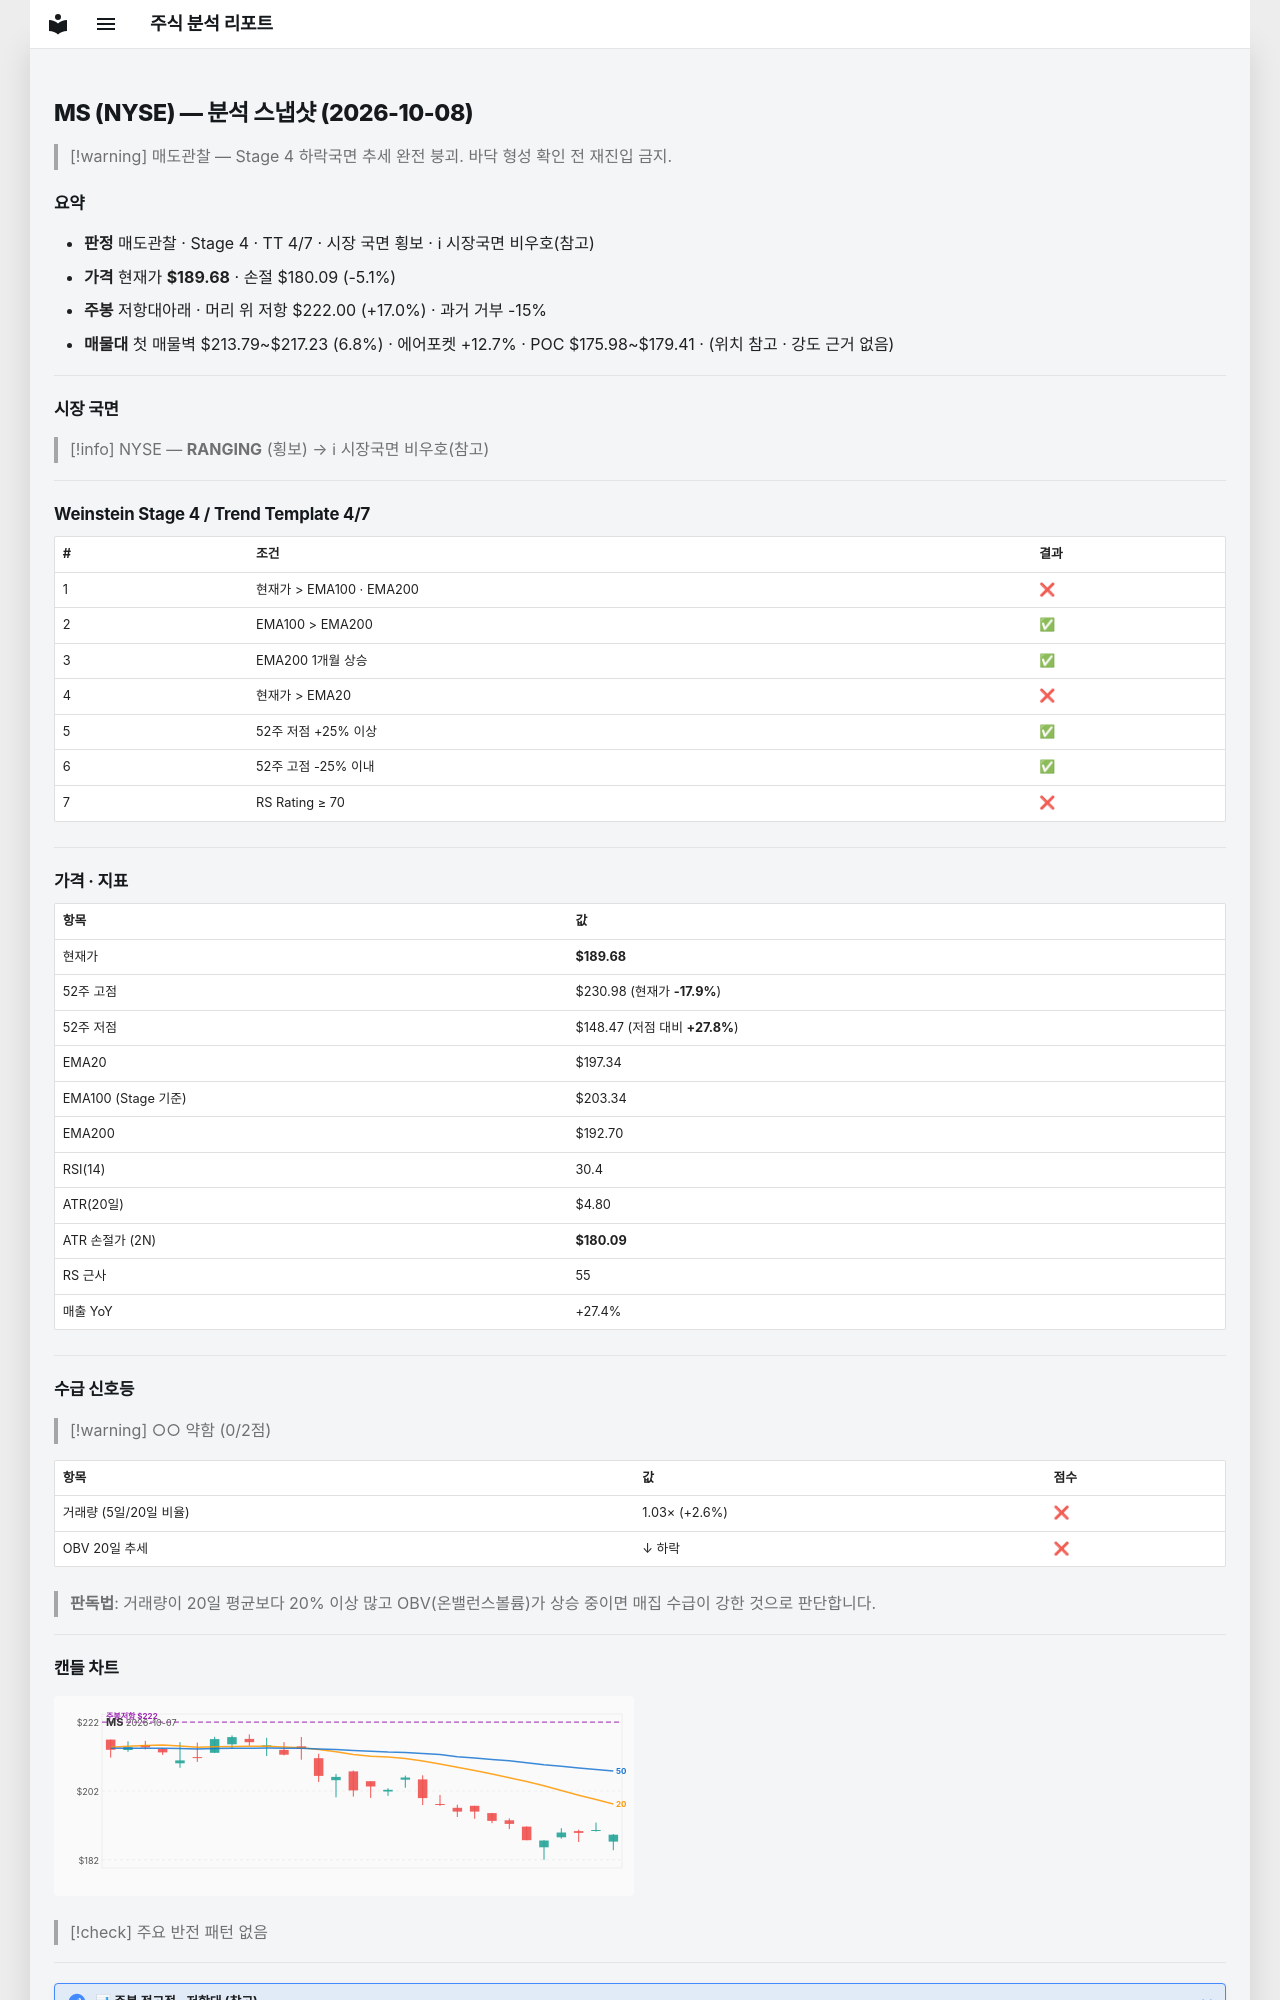

repository: soloandco/stock-reports · page: snapshots/MS-2026-10-08/index.html · generator: mkdocs

---
type: analysis-snapshot
title: MS 분석 스냅샷
ticker: MS
market: NYSE
created: 2026-10-08
updated: 2026-10-08
bar-date: 2026-10-07
verdict: 매도관찰
real-rr: 3.37
sma50-gap-pct: -3.9
weekly-position: 저항대아래
weekly-overhead-price: 222.00
weekly-overhead-pct: 17.0
stage: 4
trend-template-score: 4
tt-max: 7
ma-set: ema-20-100-200
price: 189.67999267578125
stop-price: 180.08641761713724
market-regime: RANGING
supply-demand-score: 0/2
supply-demand-label: 약함
status: tracking
tags:
  - stock-agent
  - watchlist
  - MS
  - analysis
related:
  - "[[analysis-template]]"
---

# MS (NYSE) — 분석 스냅샷 (2026-10-08)

> [!warning] 매도관찰 — Stage 4 하락국면
> 추세 완전 붕괴. 바닥 형성 확인 전 재진입 금지.

## 요약

- **판정** 매도관찰 · Stage 4 · TT 4/7 · 시장 국면 횡보 · ℹ 시장국면 비우호(참고)
- **가격** 현재가 **$189.68** · 손절 $180.09 (-5.1%)
- **주봉** 저항대아래 · 머리 위 저항 $222.00 (+17.0%) · 과거 거부 -15%
- **매물대** 첫 매물벽 $213.79~$217.23 (6.8%) · 에어포켓 +12.7% · POC $175.98~$179.41 · (위치 참고 · 강도 근거 없음)

---

## 시장 국면

> [!info] NYSE — **RANGING** (횡보) → ℹ 시장국면 비우호(참고)

---

## Weinstein Stage 4 / Trend Template 4/7

| # | 조건 | 결과 |
|---|------|------|
| 1 | 현재가 > EMA100 · EMA200 | ❌ |
| 2 | EMA100 > EMA200 | ✅ |
| 3 | EMA200 1개월 상승 | ✅ |
| 4 | 현재가 > EMA20 | ❌ |
| 5 | 52주 저점 +25% 이상 | ✅ |
| 6 | 52주 고점 -25% 이내 | ✅ |
| 7 | RS Rating ≥ 70 | ❌ |

---

## 가격 · 지표

| 항목 | 값 |
|------|---|
| 현재가 | **$189.68** |
| 52주 고점 | $230.98 (현재가 **-17.9%**) |
| 52주 저점 | $148.47 (저점 대비 **+27.8%**) |
| EMA20 | $197.34 |
| EMA100 (Stage 기준) | $203.34 |
| EMA200 | $192.70 |
| RSI(14) | 30.4 |
| ATR(20일) | $4.80 |
| ATR 손절가 (2N) | **$180.09** |
| RS 근사 | 55 |
| 매출 YoY | +27.4% |

---
## 수급 신호등

> [!warning] ○○ 약함 (0/2점)

| 항목 | 값 | 점수 |
|------|------|------|
| 거래량 (5일/20일 비율) | 1.03× (+2.6%) | ❌ |
| OBV 20일 추세 | ↓ 하락 | ❌ |

> **판독법**: 거래량이 20일 평균보다 20% 이상 많고 OBV(온밸런스볼륨)가 상승 중이면 매집 수급이 강한 것으로 판단합니다.

---
